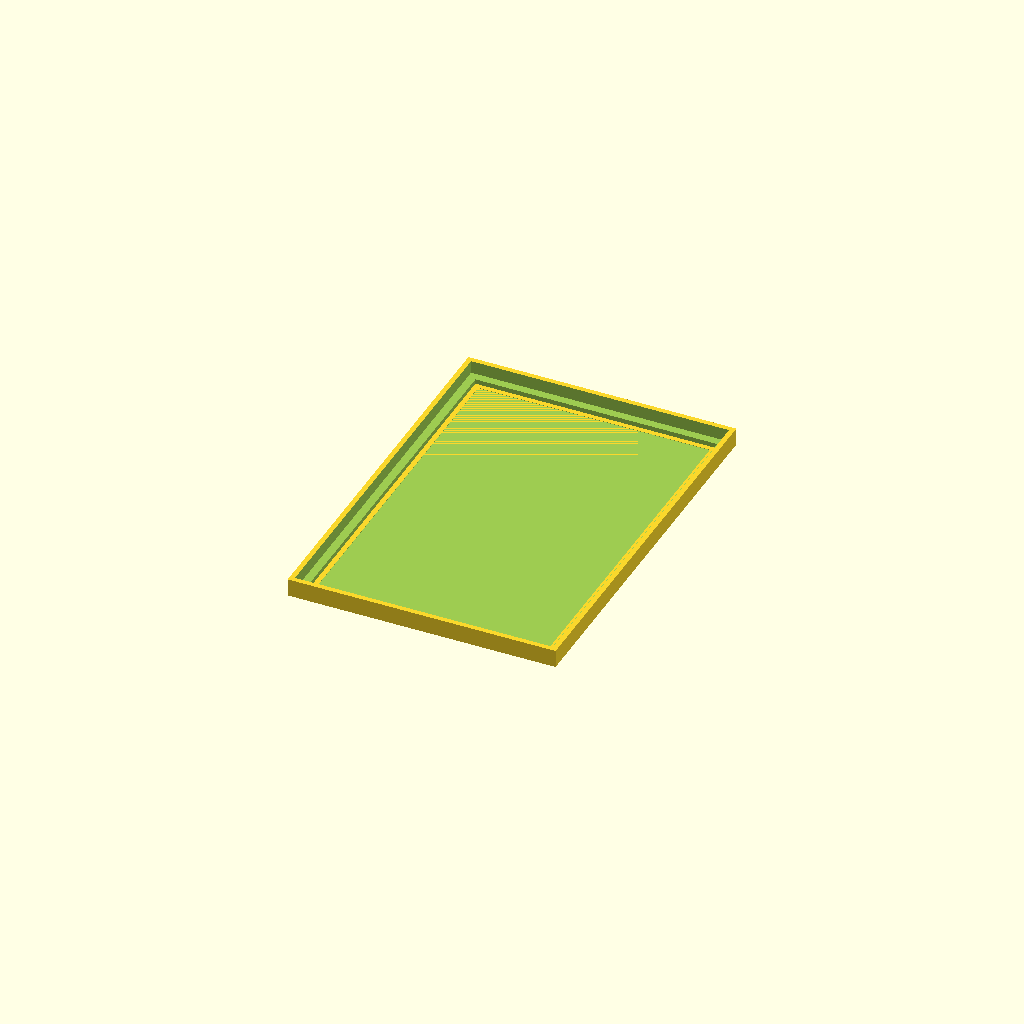
Cell 1: the model at its default parameters.
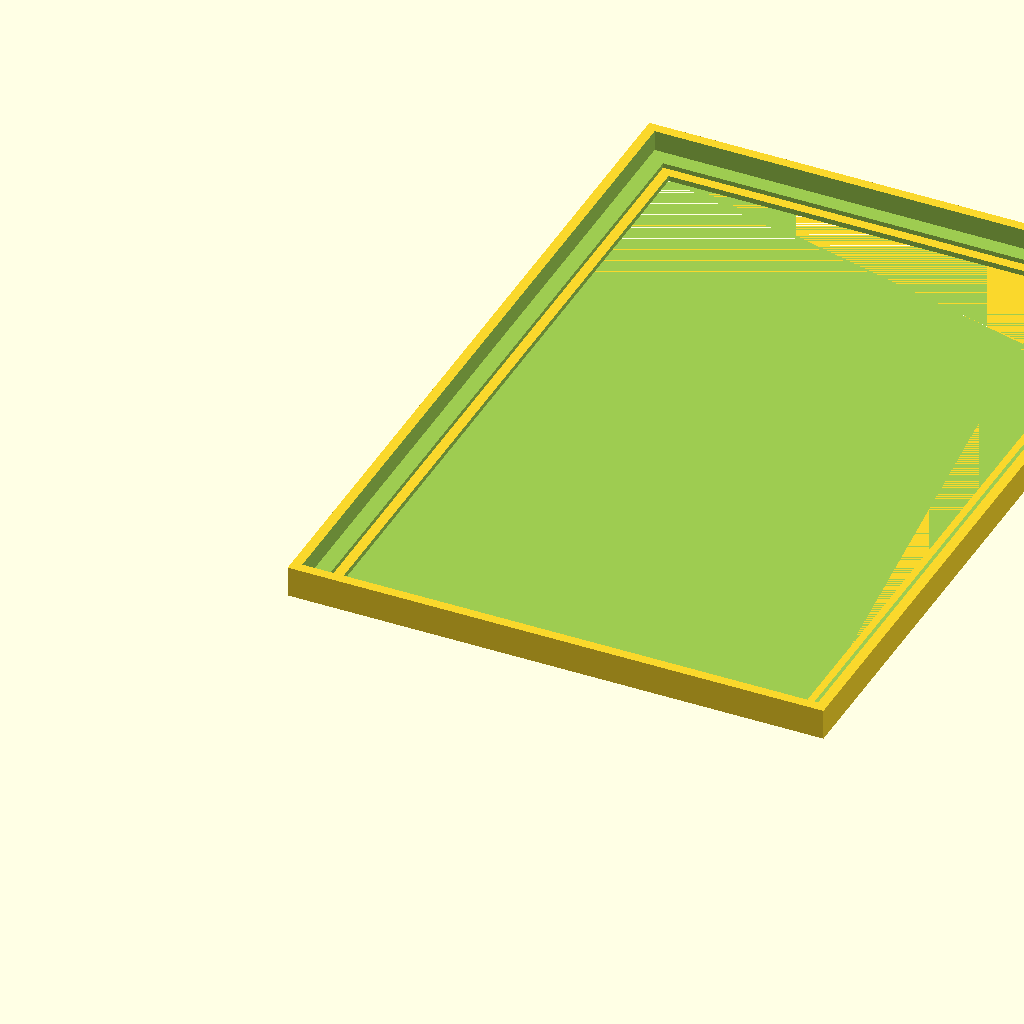
Cell 2: the same model with inch = 50.8.
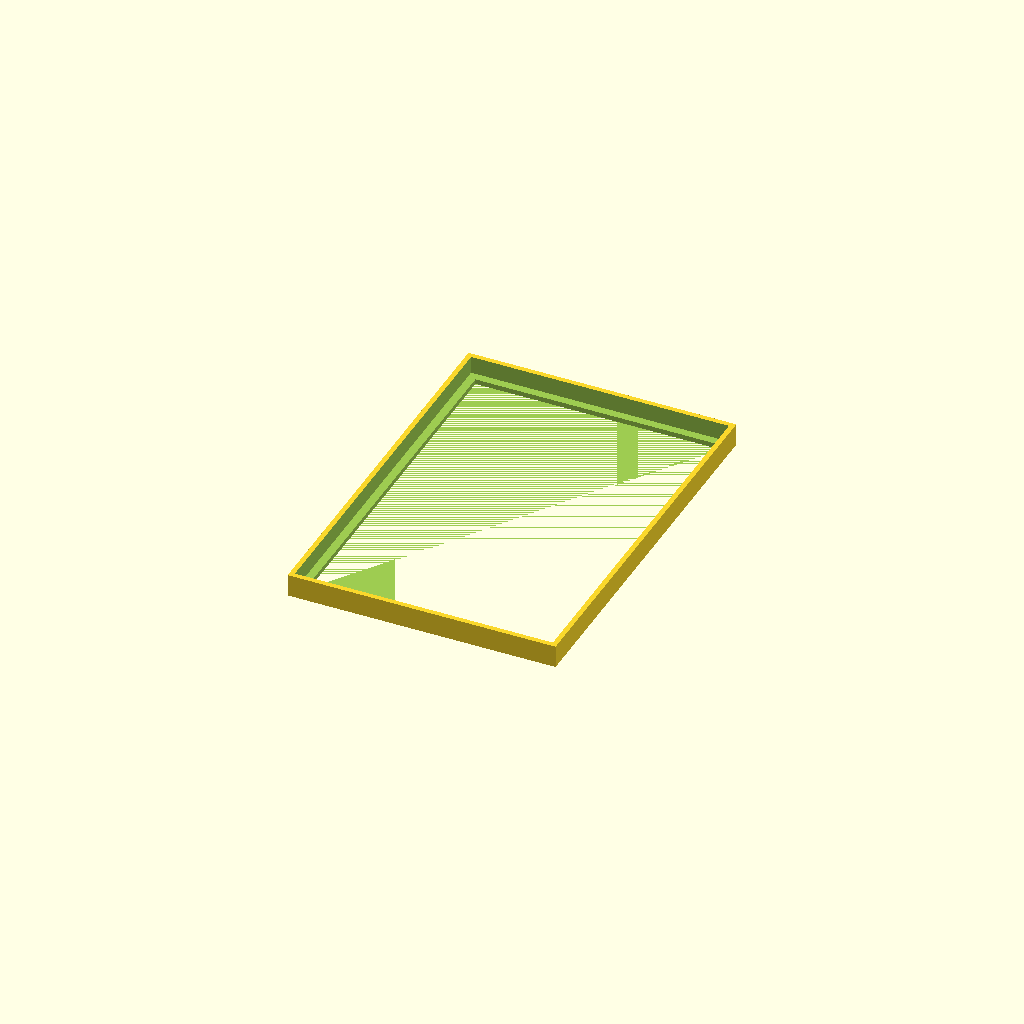
Cell 3 — picture_z set to 6, the other parameters unchanged.
One fixed orthographic camera (rotation 55°, 0°, 25°; colour scheme Cornfield) for every cell.
The OpenSCAD source (Picture Frames/6 by 9/top.scad):
inch = 25.4;

picture_x = 6.05 * inch;
picture_y = 9.05 * inch;
picture_z = 3;

wall_thickness = .2 * inch;

frame_x = picture_x + (wall_thickness * 2);
frame_y = picture_y + (wall_thickness * 2);
frame_z = picture_z + wall_thickness;

overhang = (1/8 * inch);

echo(overhang);


outside_x = frame_x + (overhang * 2);
outside_y = frame_y + (overhang * 2);
outside_z = frame_z + overhang;

picture_inset = overhang + wall_thickness;

difference() {
    cube([outside_x, outside_y, outside_z]);
    
    translate([picture_inset, picture_inset, 0]) {
        cube([picture_x, picture_y, picture_z + 10]);
    }
    
    translate([overhang, overhang, overhang]) {
        cube([frame_x, frame_y, frame_y + 10]);
    }
}

difference() {
    translate([picture_inset, picture_inset, 0]) {
        cube([picture_x, picture_y, (overhang - picture_z)]);
    }

    translate([picture_inset + overhang, picture_inset + overhang, 0]) {
        cube([picture_x - (overhang * 2), picture_y - (overhang * 2), 8]);
    }
}
Parameter table extracted from the source (name, type, default, range or options):
inch: number, default 25.4
picture_z: number, default 3
